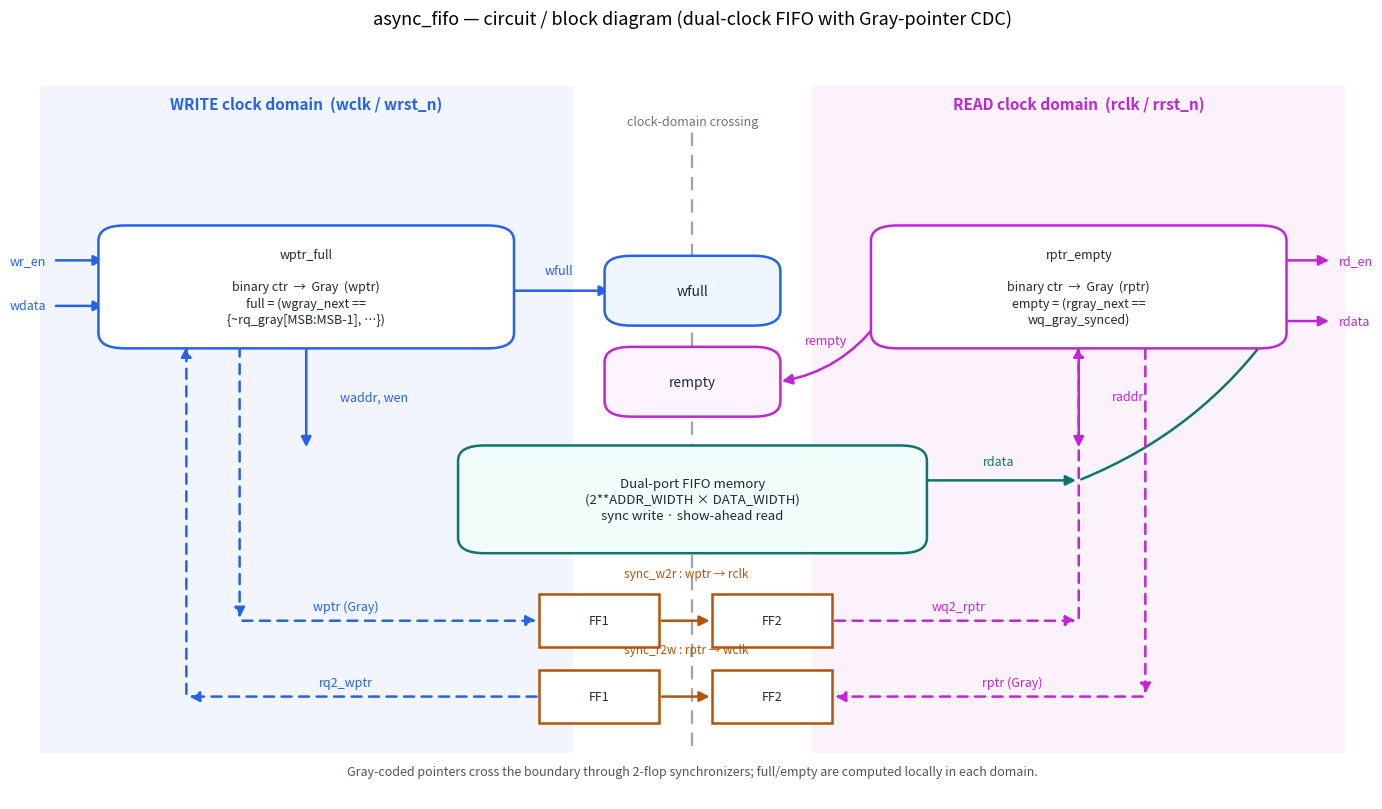

Python code for this plot: (Note: this script raises an exception after producing the figure.)
#!/usr/bin/env python3
"""Render the async_fifo circuit / block diagram to docs/async_fifo_block.png.

This is a schematic of the *built* circuit (hand-drawn with matplotlib, not a
simulator capture): the two clock domains, the dual-port memory, the two
binary+Gray pointer blocks, and the two 2-flop pointer synchronizers that carry
the Gray-coded pointers across the clock-domain boundary.
"""
import matplotlib
matplotlib.use("Agg")
import matplotlib.pyplot as plt
from matplotlib.patches import FancyBboxPatch, Rectangle, FancyArrowPatch

W_C  = "#2563eb"   # write domain
R_C  = "#c026d3"   # read domain
MEM_C = "#0f766e"  # memory
SYN_C = "#b45309"  # synchronizers
INK  = "#1f2937"

fig, ax = plt.subplots(figsize=(14, 8.2))
ax.set_xlim(0, 100)
ax.set_ylim(0, 100)
ax.axis("off")


def box(x, y, w, h, label, ec, fc="white", fs=10, lw=1.8, style="round"):
    if style == "round":
        p = FancyBboxPatch((x, y), w, h, boxstyle="round,pad=0.6,rounding_size=2",
                           linewidth=lw, edgecolor=ec, facecolor=fc, zorder=3)
    else:
        p = Rectangle((x, y), w, h, linewidth=lw, edgecolor=ec,
                      facecolor=fc, zorder=3)
    ax.add_patch(p)
    ax.text(x + w / 2, y + h / 2, label, ha="center", va="center",
            fontsize=fs, color=INK, zorder=4, linespacing=1.3)


def arrow(x1, y1, x2, y2, c=INK, lw=1.8, ls="-", rad=0.0):
    ax.add_patch(FancyArrowPatch((x1, y1), (x2, y2),
                 arrowstyle="-|>", mutation_scale=15, linewidth=lw,
                 color=c, linestyle=ls, zorder=2,
                 connectionstyle=f"arc3,rad={rad}"))


def lbl(x, y, t, c=INK, fs=9, ha="center", style="italic"):
    ax.text(x, y, t, ha=ha, va="center", fontsize=fs, color=c,
            zorder=5, fontstyle=style)


# ---- domain background bands ------------------------------------------------
ax.add_patch(Rectangle((1, 6), 40, 88, facecolor=W_C, alpha=0.06, zorder=0))
ax.add_patch(Rectangle((59, 6), 40, 88, facecolor=R_C, alpha=0.06, zorder=0))
ax.text(21, 91, "WRITE clock domain  (wclk / wrst_n)", ha="center",
        fontsize=11, color=W_C, fontweight="bold")
ax.text(79, 91, "READ clock domain  (rclk / rrst_n)", ha="center",
        fontsize=11, color=R_C, fontweight="bold")
# CDC boundary
ax.plot([50, 50], [7, 88], color="#9ca3af", ls=(0, (6, 4)), lw=1.6, zorder=1)
ax.text(50, 88.8, "clock-domain crossing", ha="center", fontsize=9,
        color="#6b7280", fontstyle="italic")

# ---- write side -------------------------------------------------------------
box(6, 60, 30, 15,
    "wptr_full\n\nbinary ctr  →  Gray  (wptr)\nfull = (wgray_next ==\n{~rq_gray[MSB:MSB-1], …})",
    W_C, fs=9)
# inputs
arrow(2, 71, 6, 71, W_C); lbl(1.5, 71, "wr_en", W_C, ha="right", style="normal")
arrow(2, 65, 6, 65, W_C); lbl(1.5, 65, "wdata", W_C, ha="right", style="normal")
# outputs from wptr block
arrow(21, 60, 21, 46, W_C)          # waddr / wen down to memory
lbl(23.5, 53, "waddr, wen", W_C, ha="left")
arrow(36, 67, 44, 67, W_C)          # wfull out to flag box
lbl(40, 69.6, "wfull", W_C, ha="center", style="normal")
box(44, 63, 12, 8, "wfull", W_C, fc="#eff6ff", fs=10)

# ---- read side --------------------------------------------------------------
box(64, 60, 30, 15,
    "rptr_empty\n\nbinary ctr  →  Gray  (rptr)\nempty = (rgray_next ==\nwq_gray_synced)",
    R_C, fs=9)
arrow(94, 71, 98, 71, R_C); lbl(98.5, 71, "rd_en", R_C, ha="left", style="normal")
arrow(79, 60, 79, 46, R_C)
lbl(81.5, 53, "raddr", R_C, ha="left")
box(44, 51, 12, 8, "rempty", R_C, fc="#fdf4ff", fs=10)
arrow(64, 63, 56.5, 55, R_C, rad=-0.2)
lbl(60, 60.5, "rempty", R_C, ha="center", style="normal")
arrow(94, 63, 98, 63, R_C); lbl(98.5, 63, "rdata", R_C, ha="left", style="normal")

# ---- memory -----------------------------------------------------------------
box(33, 33, 34, 13,
    "Dual-port FIFO memory\n(2**ADDR_WIDTH × DATA_WIDTH)\nsync write · show-ahead read",
    MEM_C, fc="#f0fdfa", fs=9.5)
arrow(67, 42, 79, 42, MEM_C)        # rdata path memory -> read domain out region
lbl(73, 44.5, "rdata", MEM_C)
arrow(79, 42, 94, 63, MEM_C, rad=0.15)

# ---- synchronizers ----------------------------------------------------------
def sync(x, y, title, c, direction):
    # two flops FF1 -> FF2
    box(x, y, 9, 7, "FF1", c, fc="white", fs=9, style="square")
    box(x + 13, y, 9, 7, "FF2", c, fc="white", fs=9, style="square")
    arrow(x + 9, y + 3.5, x + 13, y + 3.5, c)
    ax.text(x + 11, y + 9.2, title, ha="center", fontsize=8.5,
            color=c, fontstyle="italic")

# write Gray ptr -> read domain (sync_w2r)
sync(38.5, 20, "sync_w2r : wptr → rclk", SYN_C, "r")
arrow(16, 60, 16, 23.5, W_C, ls=(0, (4, 3)))         # wptr down
arrow(16, 23.5, 38.5, 23.5, W_C, ls=(0, (4, 3)))
lbl(24, 25.4, "wptr (Gray)", W_C, ha="center")
arrow(60.5, 23.5, 79, 23.5, R_C, ls=(0, (4, 3)))     # into rptr_empty
arrow(79, 23.5, 79, 60, R_C, ls=(0, (4, 3)))
lbl(70, 25.4, "wq2_rptr", R_C, ha="center")

# read Gray ptr -> write domain (sync_r2w)
sync(38.5, 10, "sync_r2w : rptr → wclk", SYN_C, "w")
arrow(84, 62, 84, 13.5, R_C, ls=(0, (4, 3)))         # rptr down
arrow(84, 13.5, 60.5, 13.5, R_C, ls=(0, (4, 3)))
lbl(74, 15.4, "rptr (Gray)", R_C, ha="center")
arrow(38.5, 13.5, 12, 13.5, W_C, ls=(0, (4, 3)))     # into wptr_full
arrow(12, 13.5, 12, 60, W_C, ls=(0, (4, 3)))
lbl(24, 15.4, "rq2_wptr", W_C, ha="center")

ax.text(50, 3.2,
        "Gray-coded pointers cross the boundary through 2-flop synchronizers; "
        "full/empty are computed locally in each domain.",
        ha="center", fontsize=9, color="#4b5563", fontstyle="italic")
ax.set_title("async_fifo — circuit / block diagram (dual-clock FIFO with Gray-pointer CDC)",
             fontsize=13, pad=12)

fig.tight_layout()
fig.savefig("docs/async_fifo_block.png", dpi=140, bbox_inches="tight")
print("wrote docs/async_fifo_block.png")
